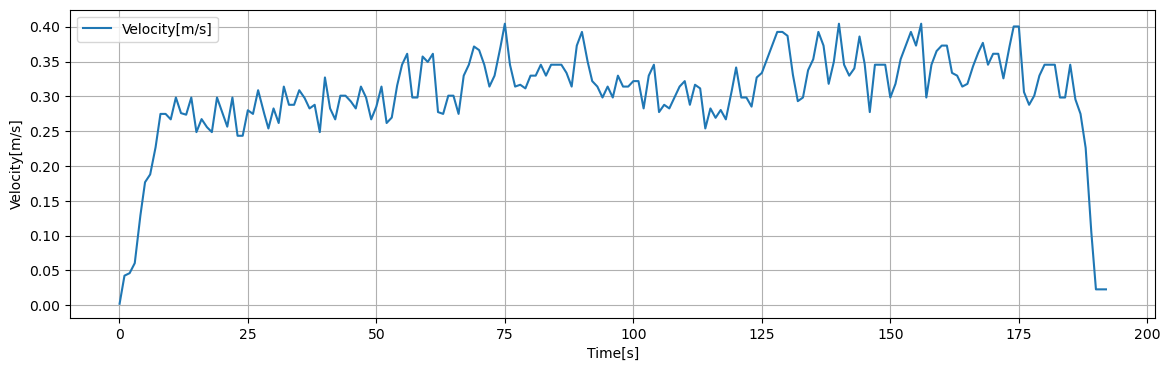

The data file committed next to this chart (first rows):
Time[s], Dist[m], Velocity[m/s], 1step_diff[m/s]
0.05, 0.002122, 0.002122, 0.002122
0.1, 0.004243, 0.004243, 0.002122
0.15, 0.006365, 0.006365, 0.002122
0.2, 0.008486, 0.008486, 0.002122
0.25, 0.01061, 0.01061, 0.002122
0.3, 0.01273, 0.01273, 0.002122
0.35, 0.01485, 0.01485, 0.002122
0.4, 0.01697, 0.01697, 0.002122
0.45, 0.01909, 0.01909, 0.002122
0.5, 0.02122, 0.02122, 0.002122
0.55, 0.02334, 0.02334, 0.002122
0.6, 0.02546, 0.02546, 0.002122
0.65, 0.02758, 0.02758, 0.002122
0.7, 0.0297, 0.0297, 0.002122
0.75, 0.03182, 0.03182, 0.002122
0.8, 0.03395, 0.03395, 0.002122
0.85, 0.03607, 0.03607, 0.002122
0.9, 0.03819, 0.03819, 0.002122
0.95, 0.04031, 0.04031, 0.002122
1, 0.04243, 0.04243, 0.0001795
1.05, 0.04261, 0.04261, 0.0001795
1.1, 0.04279, 0.04279, 0.0001795
1.15, 0.04297, 0.04297, 0.0001795
1.2, 0.04315, 0.04315, 0.0001795
1.25, 0.04333, 0.04333, 0.0001795
1.3, 0.04351, 0.04351, 0.0001795
1.35, 0.04369, 0.04369, 0.0001795
1.4, 0.04387, 0.04387, 0.0001795
1.45, 0.04405, 0.04405, 0.0001795
1.5, 0.04423, 0.04423, 0.0001795
1.55, 0.04441, 0.04441, 0.0001795
1.6, 0.04459, 0.04459, 0.0001795
1.65, 0.04477, 0.04477, 0.0001795
1.7, 0.04495, 0.04495, 0.0001795
1.75, 0.04513, 0.04513, 0.0001795
1.8, 0.0453, 0.0453, 0.0001795
1.85, 0.04548, 0.04548, 0.0001795
1.9, 0.04566, 0.04566, 0.0001795
1.95, 0.04584, 0.04584, 0.0001795
2, 0.04602, 0.04602, 0.0007181
2.05, 0.04674, 0.04674, 0.0007181
2.1, 0.04746, 0.04746, 0.0007181
2.15, 0.04818, 0.04818, 0.0007181
2.2, 0.0489, 0.0489, 0.0007181
2.25, 0.04961, 0.04961, 0.0007181
2.3, 0.05033, 0.05033, 0.0007181
2.35, 0.05105, 0.05105, 0.0007181
2.4, 0.05177, 0.05177, 0.0007181
2.45, 0.05249, 0.05249, 0.0007181
2.5, 0.0532, 0.0532, 0.0007181
2.55, 0.05392, 0.05392, 0.0007181
2.6, 0.05464, 0.05464, 0.0007181
2.65, 0.05536, 0.05536, 0.0007181
2.7, 0.05608, 0.05608, 0.0007181
2.75, 0.05679, 0.05679, 0.0007181
2.8, 0.05751, 0.05751, 0.0007181
2.85, 0.05823, 0.05823, 0.0007181
2.9, 0.05895, 0.05895, 0.0007181
2.95, 0.05967, 0.05967, 0.0007181
3, 0.06038, 0.06038, 0.00317
... 3,779 more rows
